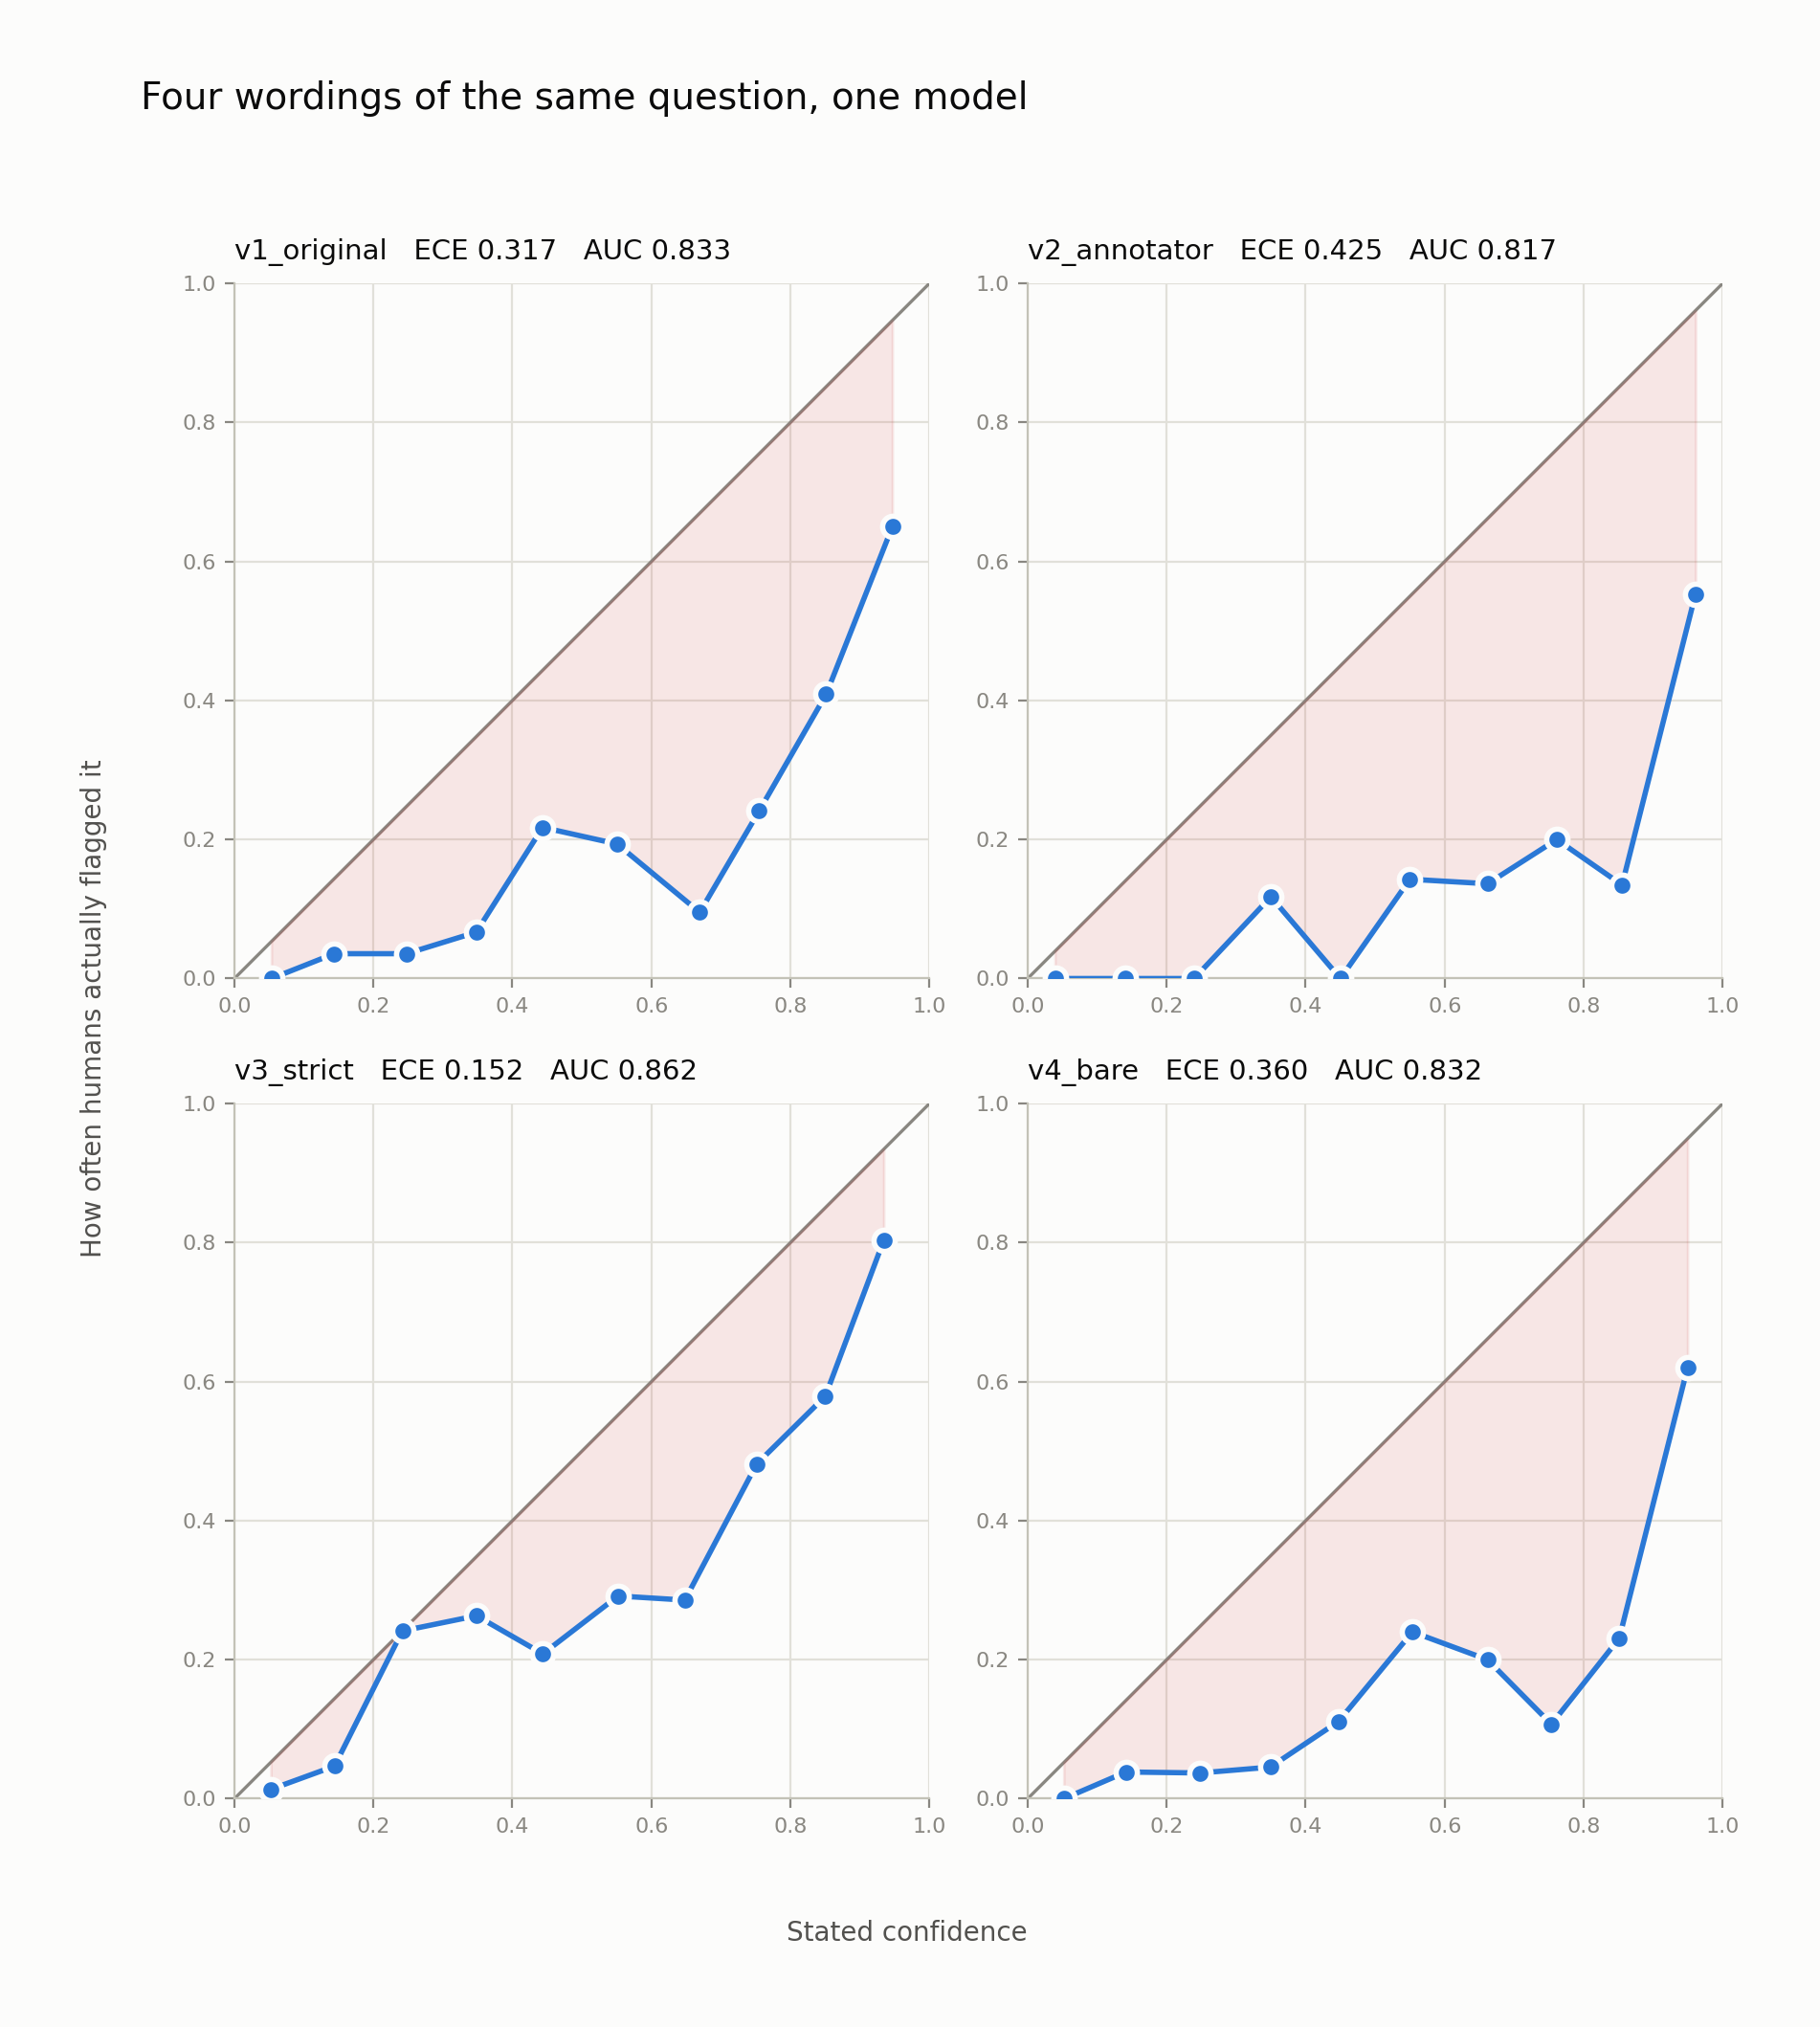

Values plotted in this chart, from the file beside it:
variant, mean_p, ECE, AUC, acc@0.5, platt_slope, platt_intercept
v1_original, 0.6392, 0.3167, 0.8327, 0.61, 0.8635, -1.931
v2_annotator, 0.7476, 0.4251, 0.817, 0.52, 0.8275, -2.643
v3_strict, 0.475, 0.1525, 0.8617, 0.7425, 0.8635, -1.048
v4_bare, 0.6821, 0.3596, 0.832, 0.5775, 0.8725, -2.254
